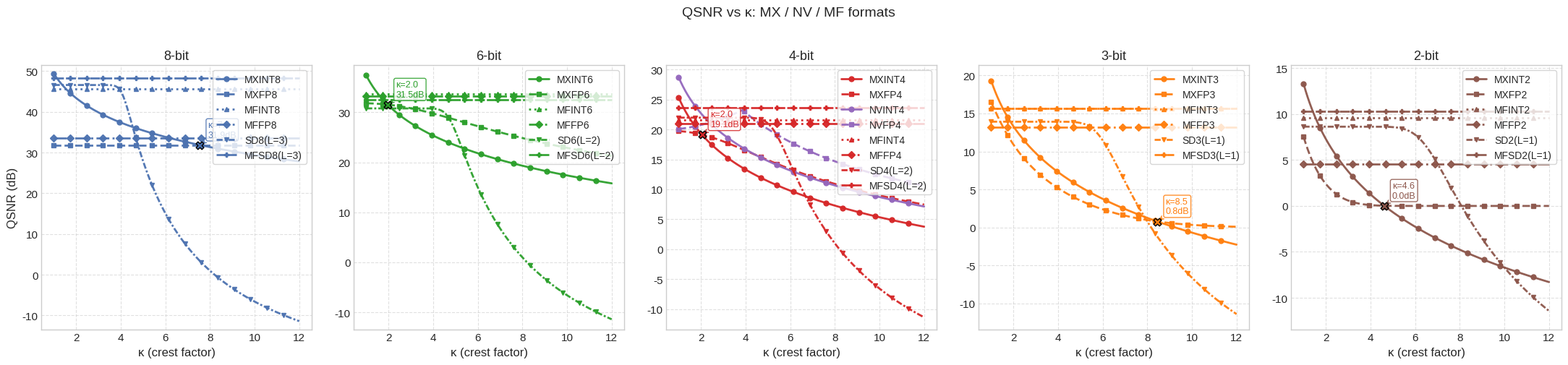

This chart was generated by the following Python code:
import numpy as np
import matplotlib.pyplot as plt
from scipy.stats import norm as _norm

# ----------------------------
# Standard normal PDF/CDF (array-safe)
# ----------------------------
def phi(z):
    z = np.asarray(z, dtype=np.float64)
    return (1.0 / np.sqrt(2.0 * np.pi)) * np.exp(-0.5 * z**2)

def Phi(z):
    z = np.asarray(z, dtype=np.float64)
    try:
        from scipy.special import ndtr  # preferred, stable
        return ndtr(z)
    except ImportError:
        import math
        erf_vec = np.vectorize(math.erf)  # fallback
        return 0.5 * (1.0 + erf_vec(z / np.sqrt(2.0)))

# ----------------------------
# Weights and probabilities in Z-domain
# ----------------------------
def p_sub(t0, t1):
    return 2.0 * (Phi(t1) - Phi(t0))

def w_zero(t0):
    return 2.0 * Phi(t0) - 1.0 - 2.0 * t0 * phi(t0)

def w_norm(t1):
    return 2.0 * (t1 * phi(t1) + (1.0 - Phi(t1)))

# ----------------------------
# QSNR models (baseline)
# ----------------------------
def qsnr_int(kappa, b, rho=1.5):
    kappa = np.asarray(kappa, dtype=np.float64)
    return 10.8 + 6.02 * (b - 1) - 20.0 * np.log10(rho) - 20.0 * np.log10(kappa)

def qsnr_fp(kappa, M, B, Qmax, rho=1.5):
    kappa = np.asarray(kappa, dtype=np.float64)

    # Coefficients from proof
    alpha_M = 1.0 / (24.0 * (2.0 ** (2 * M)))
    beta = (2.0 ** (2.0 * (1 - B - M))) / (12.0 * (Qmax ** 2))

    # Thresholds in Z-domain (T/σ)
    scale = (rho * kappa) / Qmax
    tau0 = scale * (2.0 ** (-B - M))  # T0/σ
    tau1 = scale * (2.0 ** (1 - B))   # TN/σ

    # Fractions
    psub  = p_sub(tau0, tau1)
    wzero = w_zero(tau0)
    wnorm = w_norm(tau1)

    # Relative MSE and QSNR
    err_power = alpha_M * wnorm + beta * (rho * kappa) ** 2 * psub + wzero
    return -10.0 * np.log10(err_power)

# ----------------------------
# QSNR models (NV corrections, k=16)
# ----------------------------
def qsnr_int_nv(kappa, b, k=16, rho=1.5):
    kappa = np.asarray(kappa, dtype=np.float64)
    # 原始相对 MSE（忽略 -1 与饱和边界影响）
    Qmax_approx = 2.0 ** (b - 1)  # 近似 (2^{b-1})
    R0 = (rho * kappa) ** 2 / (12.0 * (Qmax_approx ** 2))
    R_corr = R0 * (1.0 - 1.0 / k)
    return -10.0 * np.log10(R_corr)

def qsnr_fp_nv(kappa, M, B, Qmax, k=16, rho=1.5):
    kappa = np.asarray(kappa, dtype=np.float64)

    alpha_M = 1.0 / (24.0 * (2.0 ** (2 * M)))
    beta = (2.0 ** (2.0 * (1 - B - M))) / (12.0 * (Qmax ** 2))

    # Thresholds in Z-domain (T/σ)
    scale = (rho * kappa) / Qmax
    tau0 = scale * (2.0 ** (-B - M))  # T0/σ
    tau1 = scale * (2.0 ** (1 - B))   # TN/σ

    # Fractions
    psub  = p_sub(tau0, tau1)
    wzero = w_zero(tau0)
    wnorm = w_norm(tau1)

    # 正常区修正：wnorm_corr = max(0, wnorm - κ^2/k)
    wnorm_corr = np.maximum(0.0, wnorm - (kappa ** 2) / float(k))

    err_power = alpha_M * wnorm_corr + beta * (rho * kappa) ** 2 * psub + wzero
    return -10.0 * np.log10(err_power)

# ----------------------------
# QSNR models (MF: Mixed Format, outlier isolation)
# ----------------------------
def _mf_params(n=1, G=16):
    """Return (z_n, p_keep, sigma_kept_sq).

    z_n: outlier threshold in σ units (|x| > z_n·σ are outliers)
    p_keep: fraction of elements kept (quantized)
    sigma_kept_sq: variance of the truncated distribution (normalized to global σ²=1)
    """
    p_keep = 1.0 - n / G
    z_n = _norm.ppf(1.0 - n / (2.0 * G))
    # Variance of truncated |x| < z_n distribution, normalized to global σ²=1
    sigma_kept_sq = 1.0 - 2.0 * z_n * phi(z_n) / p_keep
    return z_n, p_keep, sigma_kept_sq

def qsnr_mf_int(kappa, b, n=1, G=16, rho=1.5):
    """MF-INT: outliers stored losslessly, rest quantized with INT-b.

    Quantizer scale is set by z_n (truncated peak), but QSNR is normalized
    to total signal power σ²=1. Correction: -10·log10(p_keep · σ_kept²).
    """
    z_n, p_keep, sigma_kept_sq = _mf_params(n, G)
    return qsnr_int(z_n, b, rho) - 10.0 * np.log10(p_keep * sigma_kept_sq)

def qsnr_mf_fp(kappa, M, B, Qmax, n=1, G=16, rho=1.5):
    """MF-FP: outliers stored losslessly, rest quantized with FP."""
    z_n, p_keep, sigma_kept_sq = _mf_params(n, G)
    return qsnr_fp(z_n, M, B, Qmax, rho) - 10.0 * np.log10(p_keep * sigma_kept_sq)

# ----------------------------
# QSNR models (SD: Sigma-Delta inspired)
# ----------------------------
def qsnr_sd(kappa, b, L=2, A_max=None, rho=1.5):
    """SD with overload penalty.

    Ideal SQNR = 10·log10( 3(2L+1)/π^(2L) · OSR^(2L+1) )

    Modulator has fixed dynamic range A_max (in σ units). Elements with
    |x| > A_max cause overload; their error ≈ κ² (clipping).
    If A_max is None, it is optimized for κ_target=3 (center of target range).

    QSNR_SD(κ) = -10·log10( (1-p_ol)·err_quant + p_ol·κ² )
    """
    kappa = np.asarray(kappa, dtype=np.float64)
    err_quant = 1.0 / (3.0 * (2*L + 1) / (np.pi ** (2*L)) * (b ** (2*L + 1)))
    if A_max is None:
        A_max = _optimal_A_max(b, L)
    p_ol = 2.0 * (1.0 - Phi(A_max / kappa))
    err_total = (1.0 - p_ol) * err_quant + p_ol * kappa ** 2
    return -10.0 * np.log10(err_total)

def _optimal_A_max(b, L, kappa_lo=2.0, kappa_hi=4.0, n_pts=20):
    """Find A_max that maximizes mean SD QSNR over κ ∈ [kappa_lo, kappa_hi]."""
    from scipy.optimize import minimize_scalar
    kappa_range = np.linspace(kappa_lo, kappa_hi, n_pts)
    err_quant = 1.0 / (3.0 * (2*L + 1) / (np.pi ** (2*L)) * (b ** (2*L + 1)))
    def neg_mean_qsnr(A):
        p_ol = 2.0 * (1.0 - Phi(A / kappa_range))
        err = (1.0 - p_ol) * err_quant + p_ol * kappa_range ** 2
        return np.mean(10.0 * np.log10(err))
    res = minimize_scalar(neg_mean_qsnr, bounds=(0.1, 20.0), method='bounded')
    return res.x

def _optimal_L(b, L_range=range(1, 9)):
    """Find L that maximizes SD QSNR at κ=3 for given OSR=b.
    Stability constraint: OSR >= 2^L."""
    stable = [L for L in L_range if b >= 2 ** L]
    if not stable:
        return 1
    kappa_target = np.array([3.0])
    return max(stable, key=lambda L: float(qsnr_sd(kappa_target, b, L)[0]))

def qsnr_mfsd(kappa, b, L=2, n=1, G=16):
    """MFSD: MF outlier removal + SD quantization of remaining values.
    After removing outliers, SD sees fixed κ_eff = z_n/sqrt(σ_kept²).
    A_max is optimized for κ_eff (the actual peak of the truncated distribution).
    QSNR corrected back to global σ²=1.
    """
    kappa = np.asarray(kappa, dtype=np.float64)
    z_n, p_keep, sigma_kept_sq = _mf_params(n, G)
    kappa_eff = z_n / np.sqrt(sigma_kept_sq)
    # Optimize A_max for κ_eff (truncated distribution has fixed peak)
    A_max = _optimal_A_max(b, L, kappa_lo=kappa_eff, kappa_hi=kappa_eff, n_pts=1)
    sqnr_trunc = qsnr_sd(np.array([kappa_eff]), b, L, A_max=A_max)[0]
    correction = -10.0 * np.log10(p_keep * sigma_kept_sq)
    return np.full_like(kappa, sqnr_trunc + correction)

# ----------------------------
# Styling
# ----------------------------
bit_colors = {"8": "#4c72b0", "6": "#2ca02c", "4": "#d62728", "3": "#ff7f0e", "2": "#8c564b"}
line_styles = {"INT": "-", "FP": "--", "MF-INT": ":", "MF-FP": "-.", "SD": (0,(3,1,1,1)), "MFSD": (0,(5,1))}
markers     = {"INT": "o", "FP": "s",  "MF-INT": "^", "MF-FP": "D", "SD": "v", "MFSD": "P"}

E4M3_PURPLE = "#9467bd"

def get_curve_color(kind, bits, scale):
    if bits == 4 and scale == "E4M3":
        return E4M3_PURPLE
    return bit_colors[str(bits)]
def get_display_label(kind, bits, scale, params=None):
    if kind in ("MF-INT", "MF-FP"):
        suffix = "INT" if kind == "MF-INT" else "FP"
        return f"MF{suffix}{bits}"
    if kind == "SD":
        L = params["L"] if params else 2
        return f"SD{bits}(L={L})"
    if kind == "MFSD":
        L = params["L"] if params else 2
        return f"MFSD{bits}(L={L})"
    if scale == "UE8M0":
        return f"MXINT{bits}" if kind == "INT" else f"MXFP{bits}"
    elif scale == "E4M3":
        if kind == "INT" and bits == 4:
            return "NVINT4"
        elif kind == "FP" and bits == 4:
            return "NVFP4"
    return f"{kind}{bits} ({scale})"
# ----------------------------
# Formats and parameters
# ----------------------------
formats = [
    ("INT8",      "INT", 8, {"b": 8},                        1.5,  "UE8M0"),
    ("FP8 E4M3",  "FP",  8, {"M": 3, "B": 7, "Qmax": 448.0}, 1.5,  "UE8M0"),

    ("INT6",      "INT", 6, {"b": 6},                        1.5,  "UE8M0"),
    ("FP6 E2M3",  "FP",  6, {"M": 3, "B": 1, "Qmax": 7.5},   1.5,  "UE8M0"),

    ("INT4",      "INT", 4, {"b": 4},                        1.5,  "UE8M0"),
    ("FP4 E2M1",  "FP",  4, {"M": 1, "B": 1, "Qmax": 6.0},   1.5,  "UE8M0"),

    ("INT3",      "INT", 3, {"b": 3},                        1.5,  "UE8M0"),
    ("FP3 E1M1",  "FP",  3, {"M": 1, "B": 0, "Qmax": 3.0},   1.5,  "UE8M0"),

    ("INT2",      "INT", 2, {"b": 2},                        1.5,  "UE8M0"),
    ("FP2 E1M0",  "FP",  2, {"M": 0, "B": 0, "Qmax": 2.0},   1.5,  "UE8M0"),

    # NV 系列（E4M3 标签，rho 略小）
    ("INT4",      "INT", 4, {"b": 4},                        1.05, "E4M3"),
    ("FP4 E2M1",  "FP",  4, {"M": 1, "B": 1, "Qmax": 6.0},   1.05, "E4M3"),

    # MF 系列（G=16, n=1 outlier per group, lossless）
    ("MF-INT8",   "MF-INT", 8, {"b": 8,                         "n": 1, "G": 16}, 1.5, "UE8M0"),
    ("MF-FP8",    "MF-FP",  8, {"M": 3, "B": 7, "Qmax": 448.0, "n": 1, "G": 16}, 1.5, "UE8M0"),
    ("MF-INT6",   "MF-INT", 6, {"b": 6,                         "n": 1, "G": 16}, 1.5, "UE8M0"),
    ("MF-FP6",    "MF-FP",  6, {"M": 3, "B": 1, "Qmax": 7.5,   "n": 1, "G": 16}, 1.5, "UE8M0"),
    ("MF-INT4",   "MF-INT", 4, {"b": 4,                         "n": 1, "G": 16}, 1.5, "UE8M0"),
    ("MF-FP4",    "MF-FP",  4, {"M": 1, "B": 1, "Qmax": 6.0,   "n": 1, "G": 16}, 1.5, "UE8M0"),
    ("MF-INT3",   "MF-INT", 3, {"b": 3,                         "n": 1, "G": 16}, 1.5, "UE8M0"),
    ("MF-FP3",    "MF-FP",  3, {"M": 1, "B": 0, "Qmax": 3.0,   "n": 1, "G": 16}, 1.5, "UE8M0"),
    ("MF-INT2",   "MF-INT", 2, {"b": 2,                         "n": 1, "G": 16}, 1.5, "UE8M0"),
    ("MF-FP2",    "MF-FP",  2, {"M": 0, "B": 0, "Qmax": 2.0,   "n": 1, "G": 16}, 1.5, "UE8M0"),

    # SD 系列（auto-tuned L per bit-width）
    ("SD8",  "SD",   8, {"b": 8, "L": _optimal_L(8)},                    1.5, "UE8M0"),
    ("SD6",  "SD",   6, {"b": 6, "L": _optimal_L(6)},                    1.5, "UE8M0"),
    ("SD4",  "SD",   4, {"b": 4, "L": _optimal_L(4)},                    1.5, "UE8M0"),
    ("SD3",  "SD",   3, {"b": 3, "L": _optimal_L(3)},                    1.5, "UE8M0"),
    ("SD2",  "SD",   2, {"b": 2, "L": _optimal_L(2)},                    1.5, "UE8M0"),

    # MFSD 系列（MF + SD, auto-tuned L）
    ("MFSD8", "MFSD", 8, {"b": 8, "L": _optimal_L(8), "n": 1, "G": 16}, 1.5, "UE8M0"),
    ("MFSD6", "MFSD", 6, {"b": 6, "L": _optimal_L(6), "n": 1, "G": 16}, 1.5, "UE8M0"),
    ("MFSD4", "MFSD", 4, {"b": 4, "L": _optimal_L(4), "n": 1, "G": 16}, 1.5, "UE8M0"),
    ("MFSD3", "MFSD", 3, {"b": 3, "L": _optimal_L(3), "n": 1, "G": 16}, 1.5, "UE8M0"),
    ("MFSD2", "MFSD", 2, {"b": 2, "L": _optimal_L(2), "n": 1, "G": 16}, 1.5, "UE8M0"),
]

# ----------------------------
# Sweep κ and compute
# ----------------------------
kappa = np.linspace(1.0, 12, 600)

curves = {}  # label -> y
pairs_by_group = {}  # (bits(str), scale) -> {"INT": (label, y), "FP": (label, y)}

for name, kind, bits, params, rho, scale in formats:
    if kind == "MF-INT":
        y = np.full_like(kappa, qsnr_mf_int(None, b=params["b"], n=params["n"], G=params["G"], rho=rho))
    elif kind == "MF-FP":
        y = np.full_like(kappa, qsnr_mf_fp(None, M=params["M"], B=params["B"], Qmax=params["Qmax"], n=params["n"], G=params["G"], rho=rho))
    elif kind == "SD":
        y = qsnr_sd(kappa, b=params["b"], L=params["L"])
    elif kind == "MFSD":
        y = qsnr_mfsd(kappa, b=params["b"], L=params["L"], n=params["n"], G=params["G"])
    elif kind == "INT":
        if scale == "E4M3":
            y = qsnr_int_nv(kappa, b=params["b"], k=16, rho=rho)
        else:
            y = qsnr_int(kappa, b=params["b"], rho=rho)
    else:
        if scale == "E4M3":
            y = qsnr_fp_nv(kappa, M=params["M"], B=params["B"], Qmax=params["Qmax"], k=16, rho=rho)
        else:
            y = qsnr_fp(kappa, M=params["M"], B=params["B"], Qmax=params["Qmax"], rho=rho)

    disp_label = get_display_label(kind, bits, scale, params)
    curves[disp_label] = y

    gkey = (str(bits), scale)
    pairs_by_group.setdefault(gkey, {})
    pairs_by_group[gkey][kind] = (disp_label, y)

# ----------------------------
# Plot — one subplot per bit-width
# ----------------------------
def find_intersections(x, y_a, y_b):
    d = y_a - y_b
    idx = np.where(d[:-1] * d[1:] <= 0)[0]
    points = []
    for i in idx:
        x0, x1 = x[i], x[i+1]
        d0, d1 = d[i], d[i+1]
        if d1 == d0:
            continue
        xc = x0 - d0 * (x1 - x0) / (d1 - d0)
        yc = np.interp(xc, [x0, x1], [y_a[i], y_a[i+1]])
        points.append((xc, yc))
    return points

plt.style.use('seaborn-v0_8-whitegrid')
plt.rcParams.update({
    "font.size": 12,
    "axes.titlesize": 13,
    "axes.labelsize": 12,
    "legend.fontsize": 10,
    "xtick.labelsize": 11,
    "ytick.labelsize": 11,
})

bit_groups = [8, 6, 4, 3, 2]
fig, axes = plt.subplots(1, 5, figsize=(22, 5), dpi=140, sharey=False)

for ax, bits in zip(axes, bit_groups):
    b = str(bits)
    ax.set_title(f"{bits}-bit", fontsize=13)
    ax.set_xlabel("κ (crest factor)", fontsize=12)
    if bits == 8:
        ax.set_ylabel("QSNR (dB)", fontsize=12)
    ax.grid(True, linestyle='--', alpha=0.6)

    plot_entries = [e for e in formats if e[2] == bits]
    local_ys = []

    for name, kind, ebits, params, rho, scale in plot_entries:
        disp_label = get_display_label(kind, ebits, scale, params)
        y = curves[disp_label]
        color = get_curve_color(kind, ebits, scale)
        ls = line_styles[kind]
        mk = markers[kind]
        ax.plot(kappa, y, label=disp_label, color=color, linestyle=ls,
                marker=mk, markevery=40, markersize=5, linewidth=2, alpha=0.95)
        local_ys.append(y)

    # INT vs FP intersection annotation
    grp_ue = pairs_by_group.get((b, 'UE8M0'), {})
    if "INT" in grp_ue and "FP" in grp_ue:
        name_int, y_int = grp_ue["INT"]
        name_fp,  y_fp  = grp_ue["FP"]
        pts = find_intersections(kappa, y_int, y_fp)
        color_ann = get_curve_color("FP", bits, "UE8M0")
        for xc, yc in pts:
            ax.scatter(xc, yc, color=color_ann, edgecolors='black', s=60, marker='X', zorder=6)
            ax.annotate(f'κ={xc:.1f}\n{yc:.1f}dB', xy=(xc, yc),
                        xytext=(8, 8), textcoords='offset points', fontsize=9,
                        color=color_ann,
                        bbox=dict(boxstyle='round,pad=0.2', fc='white', ec=color_ann, alpha=0.85),
                        arrowprops=dict(arrowstyle='->', color=color_ann, lw=1.0))

    ymin = min(np.min(y) for y in local_ys)
    ymax = max(np.max(y) for y in local_ys)
    ax.set_ylim(ymin - 2, ymax + 2)
    ax.legend(loc='upper right', frameon=True)

fig.suptitle("QSNR vs κ: MX / NV / MF formats", fontsize=14, y=1.01)
plt.tight_layout()
plt.savefig('./qsnr_vs_kappa.png', bbox_inches='tight', dpi=300)
print("QSNR vs κ plot saved as qsnr_vs_kappa.png")
plt.show()
